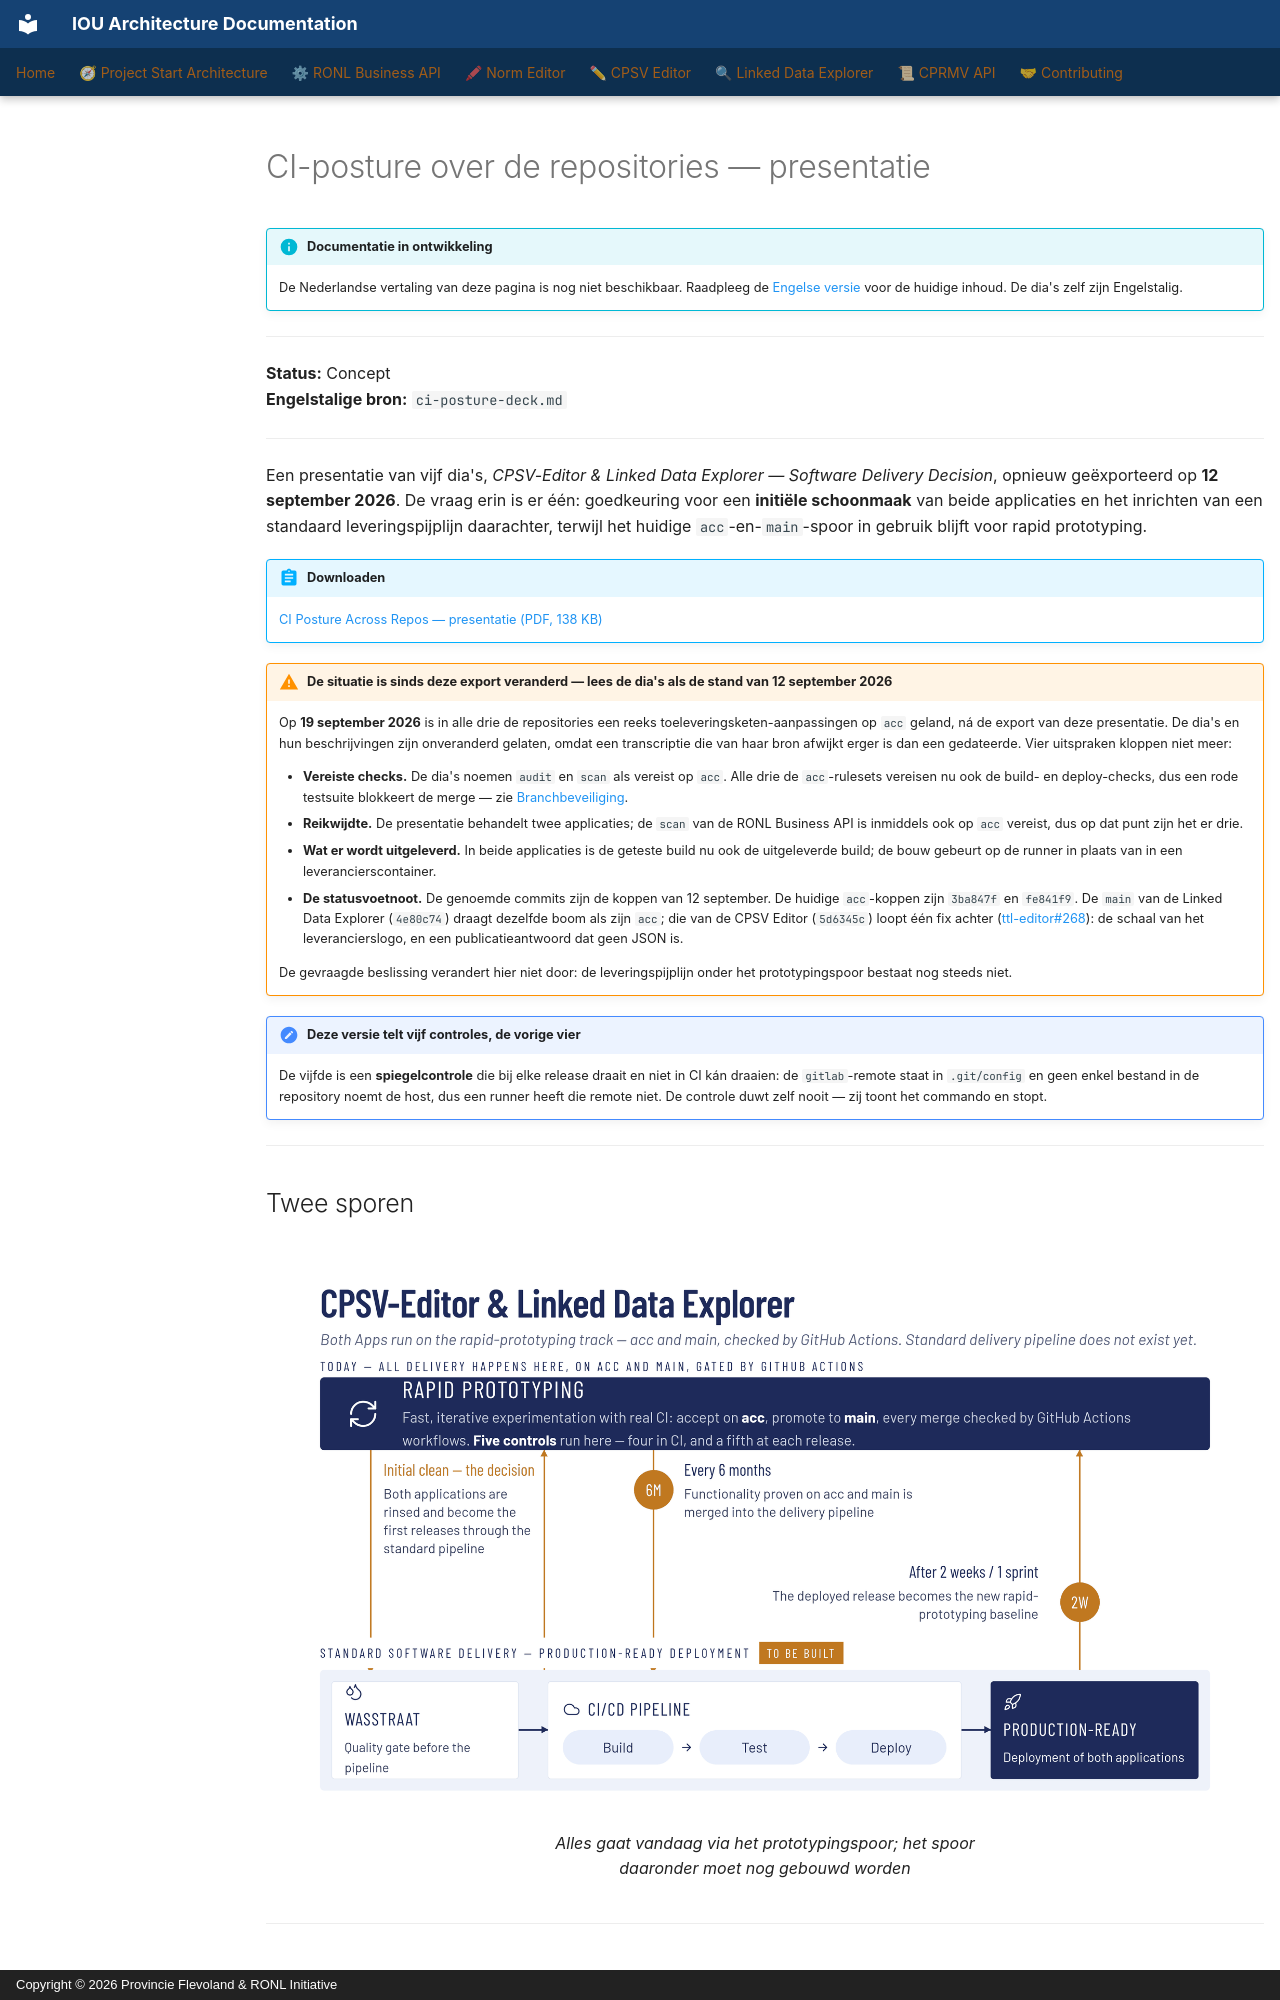

repository: sgort/iou-architectuur · page: nl/ci-posture-deck/index.html · generator: mkdocs · copyright: Copyright © 2026 Provincie Flevoland & RONL Initiative

---
scope: cross-cutting
---

# CI-posture over de repositories — presentatie

!!! info "Documentatie in ontwikkeling"
    De Nederlandse vertaling van deze pagina is nog niet beschikbaar.
    Raadpleeg de <a href="/ci-posture-deck/">Engelse versie</a> voor de huidige inhoud.
    De dia's zelf zijn Engelstalig.

---

**Status:** Concept  
**Engelstalige bron:** `ci-posture-deck.md`

---

Een presentatie van vijf dia's, *CPSV-Editor & Linked Data Explorer — Software Delivery
Decision*, opnieuw geëxporteerd op **12 september 2026**. De vraag erin is er één: goedkeuring
voor een **initiële schoonmaak** van beide applicaties en het inrichten van een standaard
leveringspijplijn daarachter, terwijl het huidige `acc`-en-`main`-spoor in gebruik blijft voor
rapid prototyping.

!!! abstract "Downloaden"
    [CI Posture Across Repos — presentatie (PDF, 138 KB)](../assets/downloads/ci-posture-across-repos-deck.pdf)

!!! warning "De situatie is sinds deze export veranderd — lees de dia's als de stand van 12 september 2026"
    Op **19 september 2026** is in alle drie de repositories een reeks
    toeleveringsketen-aanpassingen op `acc` geland, ná de export van deze presentatie. De
    dia's en hun beschrijvingen zijn onveranderd gelaten, omdat een transcriptie die van
    haar bron afwijkt erger is dan een gedateerde. Vier uitspraken kloppen niet meer:

    - **Vereiste checks.** De dia's noemen `audit` en `scan` als vereist op `acc`. Alle
      drie de `acc`-rulesets vereisen nu ook de build- en deploy-checks, dus een rode
      testsuite blokkeert de merge — zie
      [Branchbeveiliging](contributing/branch-protection.md).
    - **Reikwijdte.** De presentatie behandelt twee applicaties; de `scan` van de RONL
      Business API is inmiddels ook op `acc` vereist, dus op dat punt zijn het er drie.
    - **Wat er wordt uitgeleverd.** In beide applicaties is de geteste build nu ook de
      uitgeleverde build; de bouw gebeurt op de runner in plaats van in een
      leverancierscontainer.
    - **De statusvoetnoot.** De genoemde commits zijn de koppen van 12 september. De
      huidige `acc`-koppen zijn `3ba847f` en `fe841f9`. De `main` van de Linked Data Explorer (`4e80c74`)
      draagt dezelfde boom als zijn `acc`; die van de CPSV Editor (`5d6345c`) loopt één fix achter
      ([ttl-editor#268](https://github.com/sgort/ttl-editor/pull/268)): de schaal van het leverancierslogo,
      en een publicatieantwoord dat geen JSON is.

    De gevraagde beslissing verandert hier niet door: de leveringspijplijn onder het
    prototypingspoor bestaat nog steeds niet.
